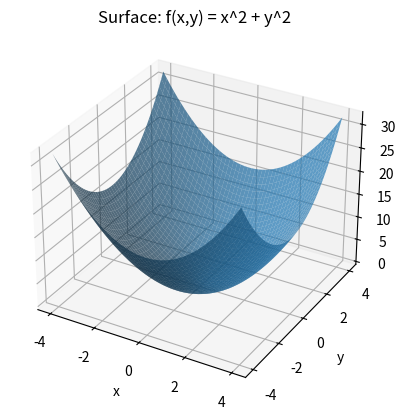

Generate this figure with matplotlib:
# Generated from: 02_partial_derivatives.ipynb
# Converted at: 2026-02-18T08:41:55.035Z
# Next step (optional): refactor into modules & generate tests with RunCell
# Quick start: pip install runcell

# # Partial Derivatives (Calculus for Machine Learning)
# 
# **Purpose:** Measure change with respect to one variable while others remain constant.


# ## Partial Derivative Definition
# A partial derivative applies to multivariable functions and measures how the output changes when only one variable changes.
# 
# Machine learning models rely on partial derivatives to update each parameter.


# ## Example Function
# $$ f(x, y) = x^2 + y^2 $$


def f(x, y):
    return x ** 2 + y ** 2


def dfdx(x, y):
    return 2 * x


def dfdy(x, y):
    return 2 * y


print('∂f/∂x at (1,2):', dfdx(1, 2))
print('∂f/∂y at (1,2):', dfdy(1, 2))

# ## Geometric Interpretation
# Partial derivatives represent slopes of a surface in one direction.


import matplotlib.pyplot as plt
import numpy as np

x = np.linspace(-4, 4, 50)
y = np.linspace(-4, 4, 50)
X, Y = np.meshgrid(x, y)
Z = X ** 2 + Y ** 2

fig = plt.figure()
ax = fig.add_subplot(111, projection='3d')
ax.plot_surface(X, Y, Z, alpha=0.7)
ax.set_xlabel('x')
ax.set_ylabel('y')
ax.set_zlabel('f(x,y)')
ax.set_title('Surface: f(x,y) = x^2 + y^2')
plt.show()


# ## Numerical Partial Derivatives
# Used when analytical derivatives are difficult to compute.


def numerical_dfdx(f, x, y, h=1e-5):
    return (f(x + h, y) - f(x - h, y)) / (2 * h)


def numerical_dfdy(f, x, y, h=1e-5):
    return (f(x, y + h) - f(x, y - h)) / (2 * h)


print('Numerical ∂f/∂x at (1,2):', numerical_dfdx(f, 1, 2))
print('Numerical ∂f/∂y at (1,2):', numerical_dfdy(f, 1, 2))

# ## ML Connection
# - Each parameter update uses a partial derivative
# - Gradients are collections of partial derivatives
# - Backpropagation depends on partial derivatives


# ## Summary
# - Partial derivatives apply to multivariable functions
# - They measure directional change
# - They are foundational for optimization in ML
